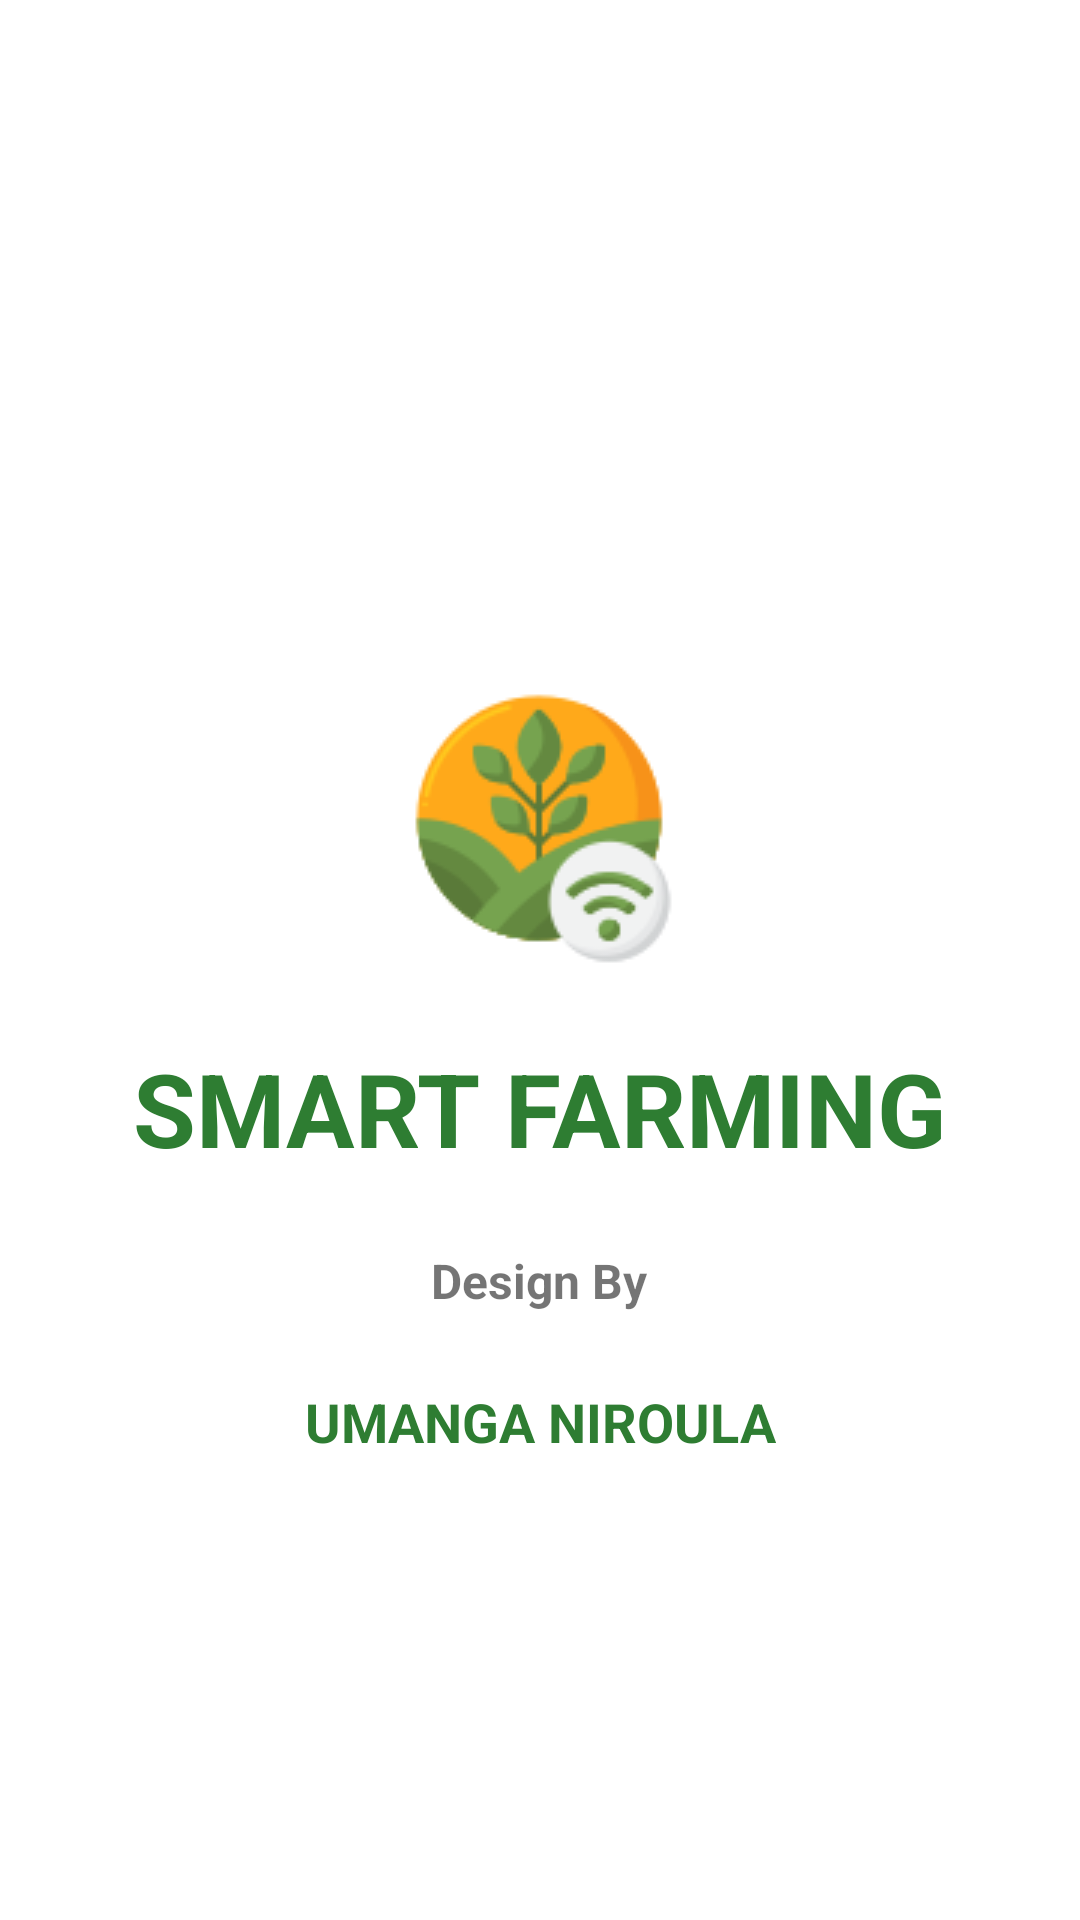

Android layout source for this screen:
<!-- AndroidManifest.xml: application theme Theme.SmartAgriculture -->
<!-- res/layout/activity_splash_screen.xml -->
<?xml version="1.0" encoding="utf-8"?>
<androidx.constraintlayout.widget.ConstraintLayout xmlns:android="http://schemas.android.com/apk/res/android"
    xmlns:app="http://schemas.android.com/apk/res-auto"
    xmlns:tools="http://schemas.android.com/tools"
    android:layout_width="match_parent"
    android:layout_height="match_parent"
    tools:context=".SplashScreen">

    <androidx.constraintlayout.widget.ConstraintLayout
        android:layout_width="wrap_content"
        android:layout_height="wrap_content"
        android:layout_marginTop="60dp"
        app:layout_constraintEnd_toEndOf="parent"
        app:layout_constraintStart_toStartOf="parent"
        app:layout_constraintTop_toTopOf="parent">

        <ImageView
            android:id="@+id/imageView"
            android:layout_width="wrap_content"
            android:layout_height="wrap_content"
            android:contentDescription="LOGO"
            app:layout_constraintBottom_toBottomOf="parent"
            app:layout_constraintEnd_toEndOf="parent"
            app:layout_constraintHorizontal_bias="0.498"
            app:layout_constraintStart_toStartOf="parent"
            app:layout_constraintTop_toTopOf="parent"
            app:layout_constraintVertical_bias="0.499"
            app:srcCompat="@drawable/icons8_farming_100" />

        <TextView
            android:id="@+id/textView"
            android:layout_width="wrap_content"
            android:layout_height="wrap_content"
            android:layout_marginTop="24dp"
            android:text="UMANGA NIROULA"
            android:textColor="#2E7D32"
            android:textSize="18sp"
            android:textStyle="bold"
            app:autoSizeTextType="uniform"
            app:layout_constraintEnd_toEndOf="parent"
            app:layout_constraintStart_toStartOf="parent"
            app:layout_constraintTop_toBottomOf="@+id/textView3" />

        <TextView
            android:id="@+id/textView2"
            android:layout_width="wrap_content"
            android:layout_height="wrap_content"
            android:layout_marginTop="24dp"
            android:text="SMART FARMING"
            android:textColor="#2E7D32"
            android:textSize="34sp"
            android:textStyle="bold"
            app:autoSizeTextType="uniform"
            app:layout_constraintEnd_toEndOf="parent"
            app:layout_constraintStart_toStartOf="parent"
            app:layout_constraintTop_toBottomOf="@+id/imageView" />

        <TextView
            android:id="@+id/textView3"
            android:layout_width="wrap_content"
            android:layout_height="wrap_content"
            android:layout_marginTop="24dp"
            android:text="Design By"
            android:textSize="16sp"
            android:textStyle="bold"
            app:layout_constraintEnd_toEndOf="parent"
            app:layout_constraintHorizontal_bias="0.498"
            app:layout_constraintStart_toStartOf="parent"
            app:layout_constraintTop_toBottomOf="@+id/textView2" />

    </androidx.constraintlayout.widget.ConstraintLayout>

</androidx.constraintlayout.widget.ConstraintLayout>
<!-- resources referenced by this layout -->
<resources>
  <!-- drawable icons8_farming_100: png bitmap (drawable, 7582 bytes) -->
  <style name="Theme.SmartAgriculture" parent="Theme.MaterialComponents.DayNight.NoActionBar">
          
          <item name="colorPrimary">@color/purple_500</item>
          <item name="colorPrimaryVariant">#4CAF50</item>
          <item name="colorOnPrimary">@color/white</item>
          
          <item name="colorSecondary">@color/teal_200</item>
          <item name="colorSecondaryVariant">@color/teal_700</item>
          <item name="colorOnSecondary">@color/black</item>
          
          <item name="android:statusBarColor" tools:targetApi="l">?attr/colorPrimaryVariant</item>
          
      </style>
  <color name="purple_500">#FF6200EE</color>
  <color name="white">#FFFFFFFF</color>
  <color name="teal_200">#FF03DAC5</color>
  <color name="teal_700">#FF018786</color>
  <color name="black">#FF000000</color>
</resources>
